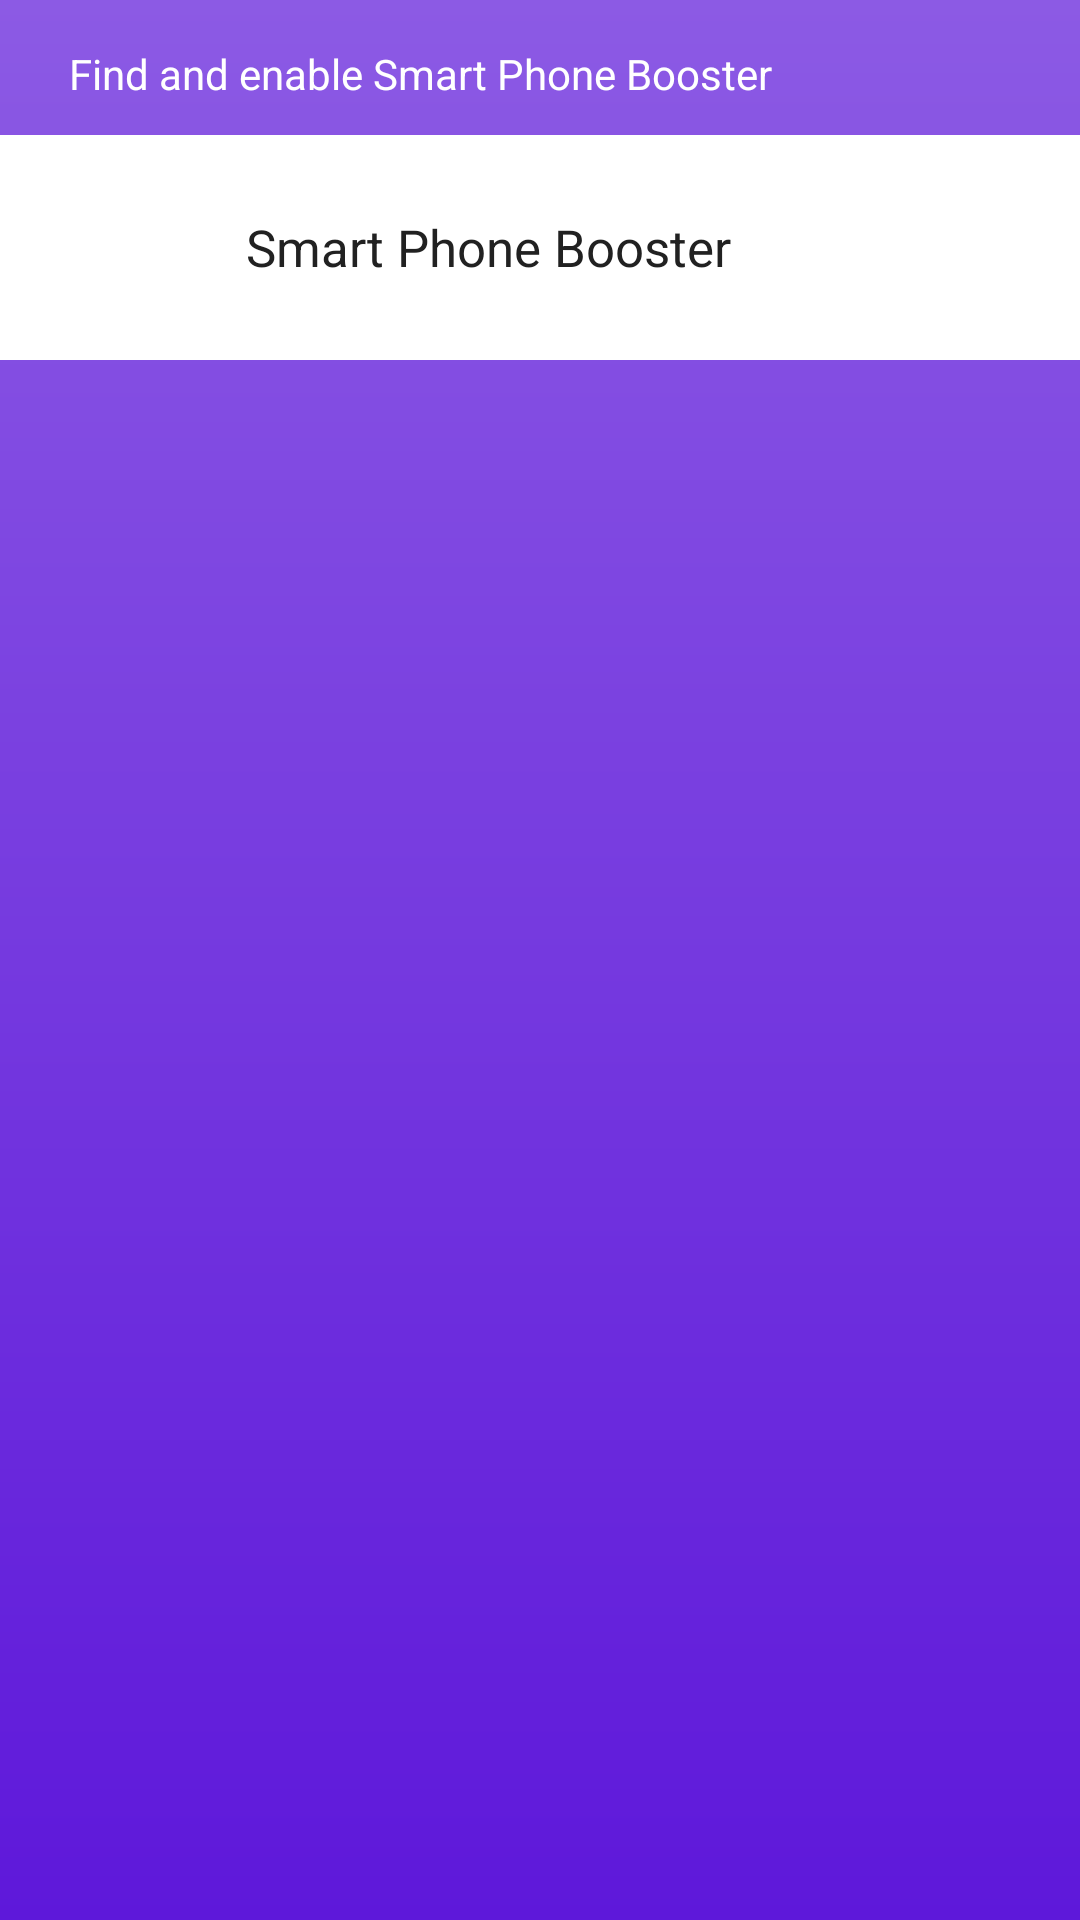

Here is an Android app screen rendered from its layout file. Give the layout XML and the strings, colors and styles it references.
<!-- AndroidManifest.xml: application theme AppTheme -->
<!-- res/layout/permission_toast.xml -->
<?xml version="1.0" encoding="utf-8"?>
<RelativeLayout xmlns:android="http://schemas.android.com/apk/res/android"
    android:layout_width="match_parent"
    android:layout_height="match_parent"
    android:background="@drawable/app_bg">

    <TextView
        android:id="@+id/toastTitle"
        android:layout_width="wrap_content"
        android:layout_height="wrap_content"
        android:layout_marginLeft="8dp"
        android:padding="15dp"
        android:text="@string/settingToast"
        android:textColor="@color/white"
        android:textSize="14sp" />

    <RelativeLayout
        android:id="@+id/toast_layout_root"
        android:layout_width="match_parent"
        android:layout_height="75dp"
        android:layout_marginTop="45dp"
        android:background="@color/colorAccent">

        <RelativeLayout
            android:layout_width="match_parent"
            android:layout_height="80dp"
            android:layout_centerHorizontal="true"
            android:layout_centerVertical="true"
            android:background="@color/white">

            <ImageView
                android:id="@+id/imageApp"
                android:layout_width="50dp"
                android:layout_height="50dp"
                android:layout_centerVertical="true"
                android:layout_marginLeft="16dp"
                android:background="@mipmap/ic_launcher" />

            <TextView
                android:layout_width="wrap_content"
                android:layout_height="wrap_content"
                android:layout_centerVertical="true"
                android:layout_marginLeft="16dp"
                android:layout_toRightOf="@+id/imageApp"
                android:text="@string/app_name"
                android:textColor="@color/blackcolor"
                android:textSize="17sp" />
        </RelativeLayout>
    </RelativeLayout>
</RelativeLayout>
<!-- resources referenced by this layout -->
<resources>
  <color name="blackcolor">#212121</color>
  <color name="colorAccent">#ffb000</color>
  <color name="white">#ffffff</color>
  <!-- drawable app_bg (drawable) -->
  <?xml version="1.0" encoding="utf-8"?>
  <shape xmlns:android="http://schemas.android.com/apk/res/android">
           <gradient android:startColor="#8c5ae4" android:endColor="#5E18DA" android:angle="@integer/material_motion_duration_long_2"/>
  
  </shape>
  <string name="app_name">Smart Phone Booster</string>
  <string name="settingToast">Find and enable Smart Phone Booster</string>
  <style name="AppTheme" parent="@style/AppTheme.Base" tools:ignore="ResourceCycle" />
  <style name="AppTheme.Base" parent="@style/Theme.AppCompat.Light.NoActionBar">
          <item name="android:textColorSecondary">@color/listitem</item>
          <item name="android:textColor">@color/secondrytext</item>
          <item name="android:textAllCaps">false</item>
          <item name="colorAccent">@color/colorAccent</item>
          <item name="colorControlHighlight">@color/colorHighlight</item>
          <item name="colorPrimary">@color/appcolor</item>
          <item name="colorPrimaryDark">@color/appcolor</item>
          <item name="android:forceDarkAllowed" tools:targetApi="q">false</item>
      </style>
  <color name="listitem">#fafafa</color>
  <color name="secondrytext">#727272</color>
  <color name="colorHighlight">#cfcfcf</color>
  <color name="appcolor">#8c5ae4</color>
</resources>
